Image classification data set "clam_projects" (miclearnstocode/clam_projects on GitHub). Class labels (3): alive, dead, no clam.

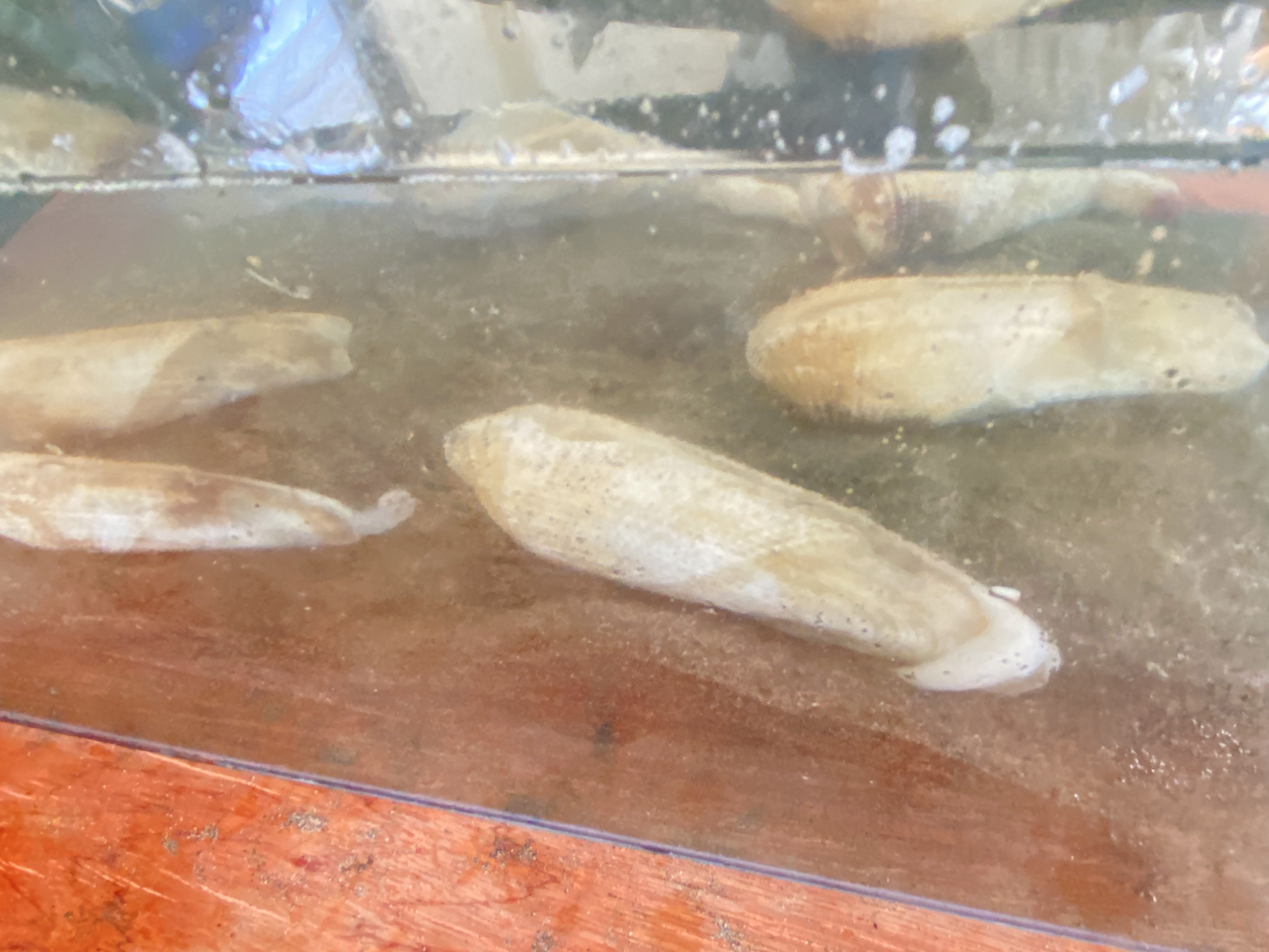
Label: dead

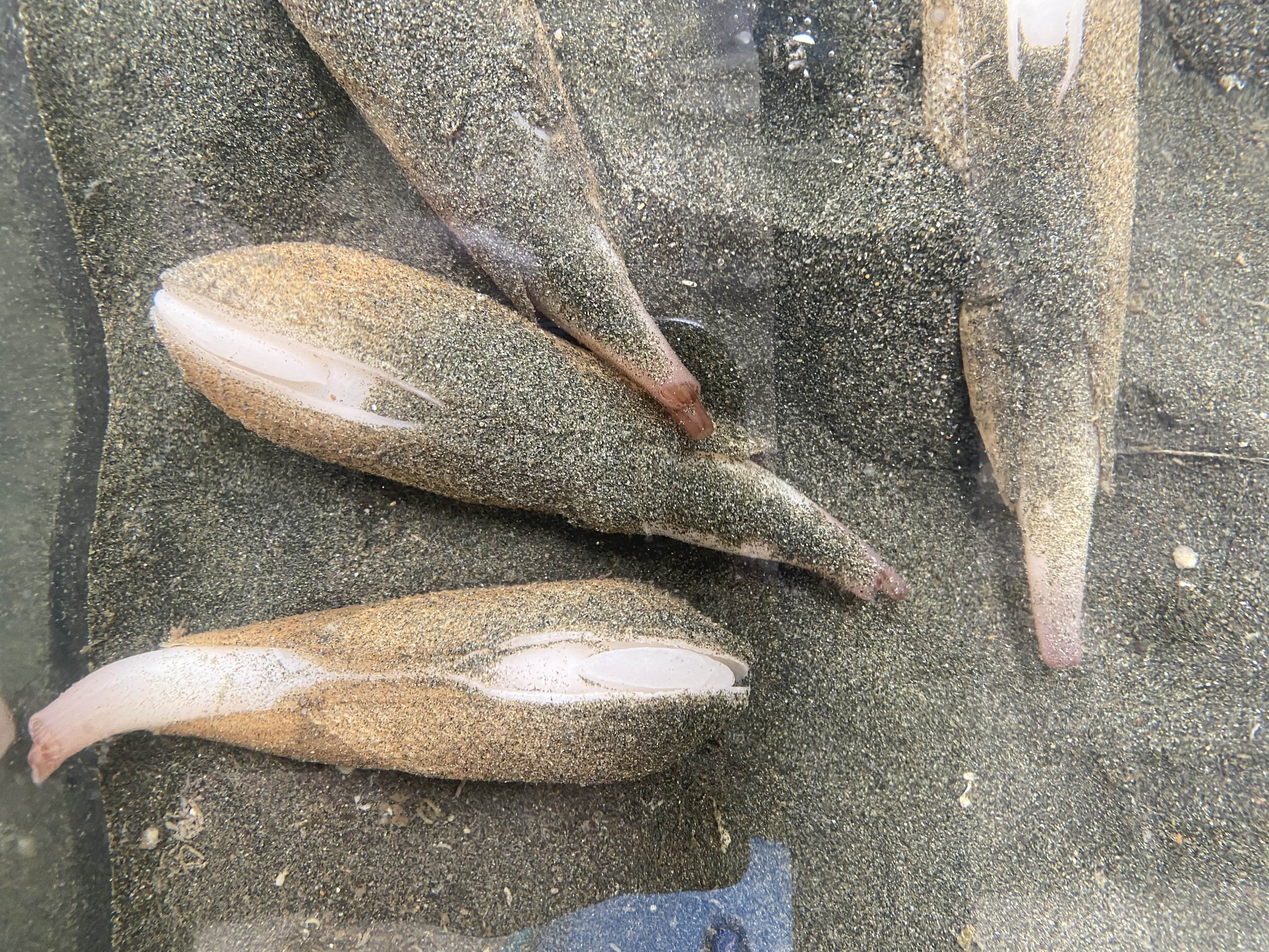
Label: alive

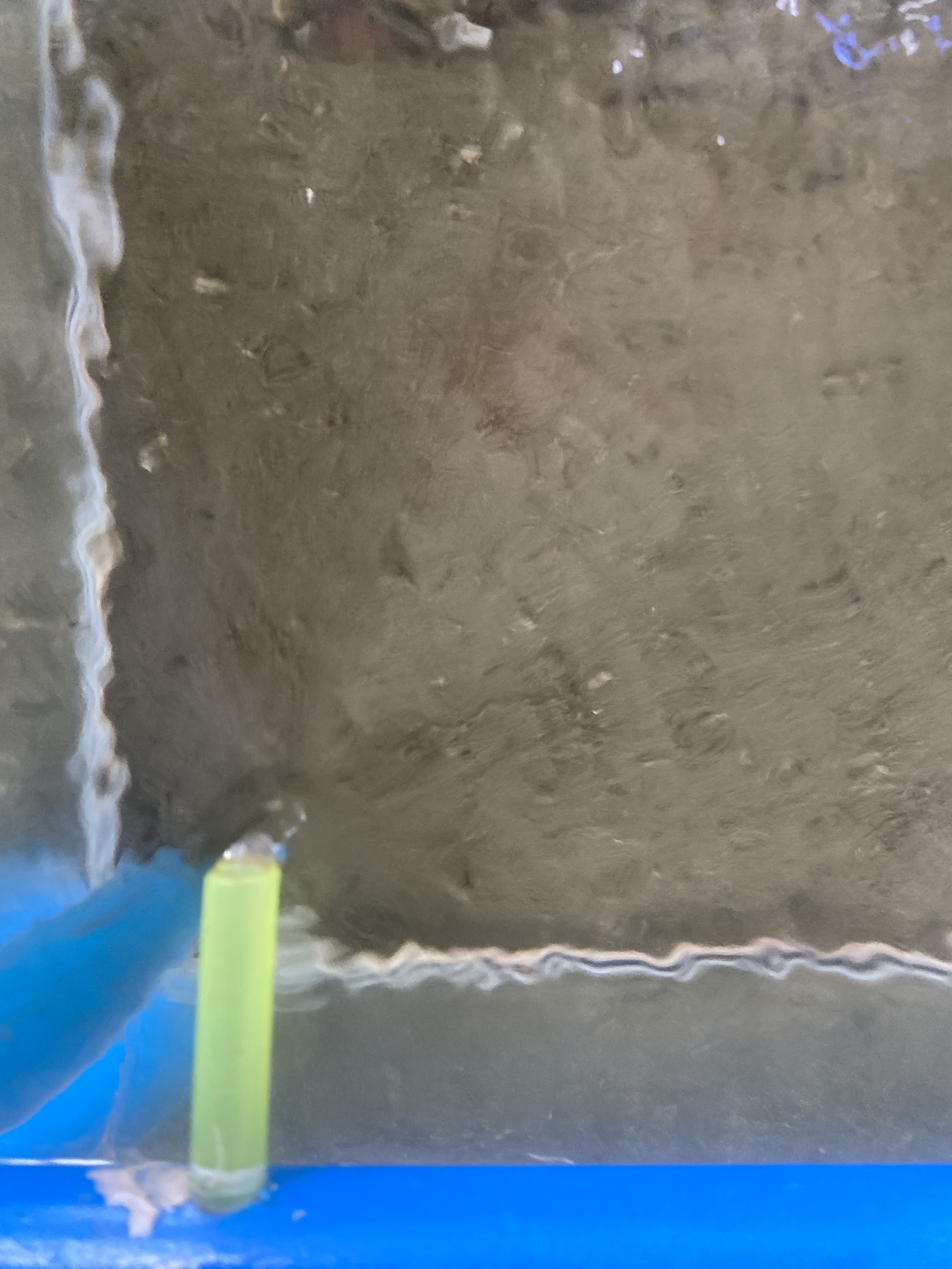
Label: no clam

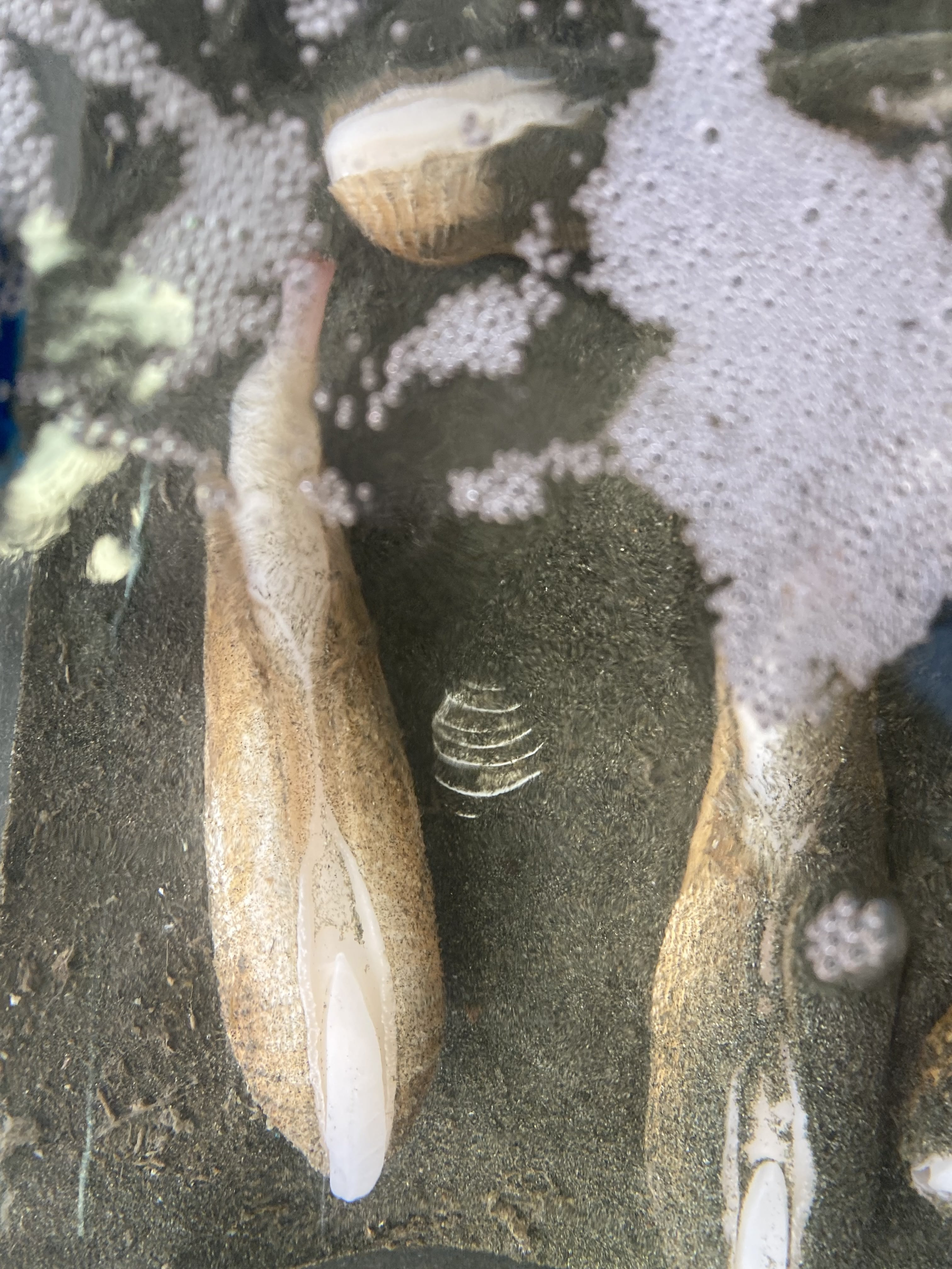
Label: alive

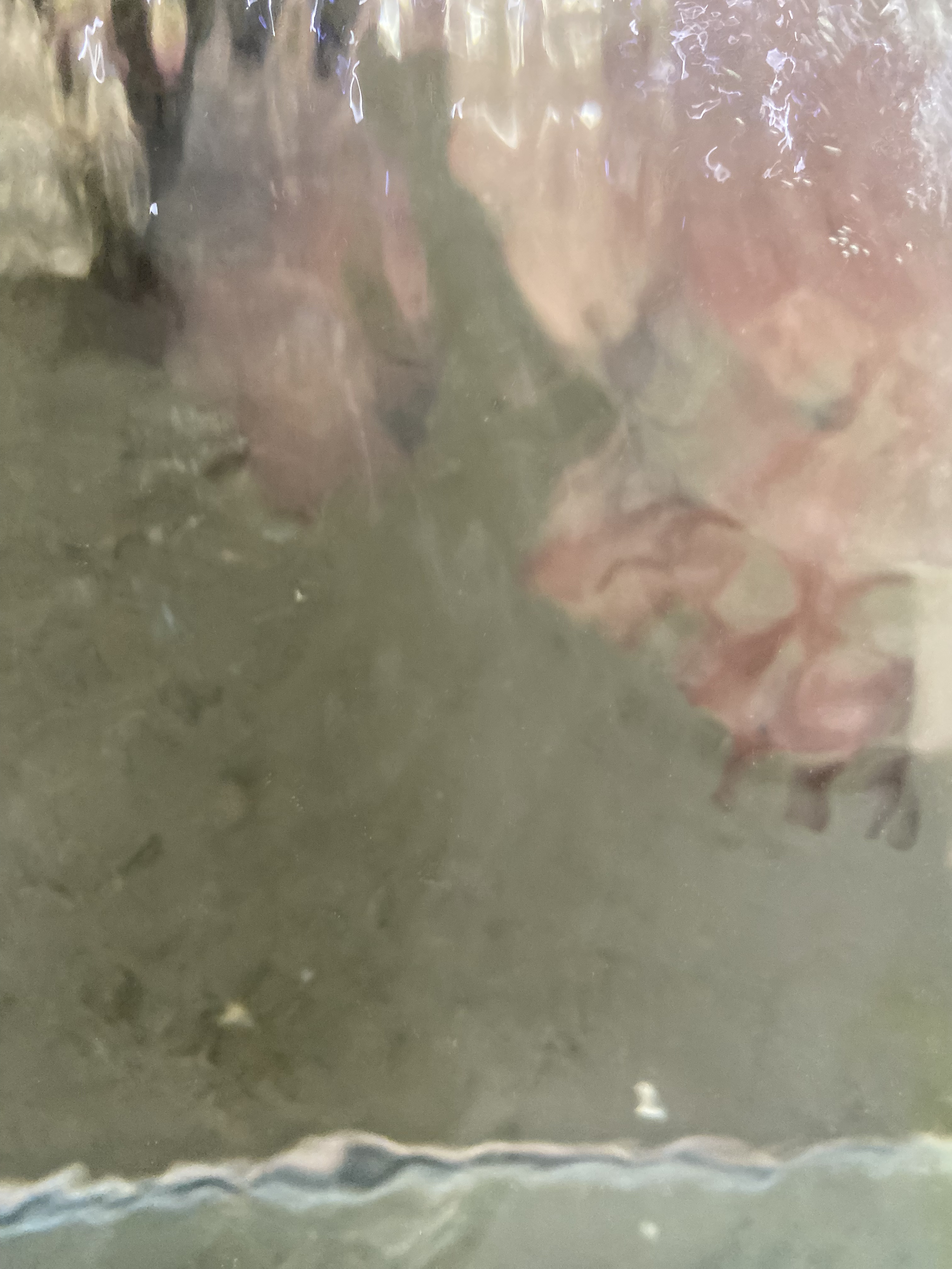
Label: no clam

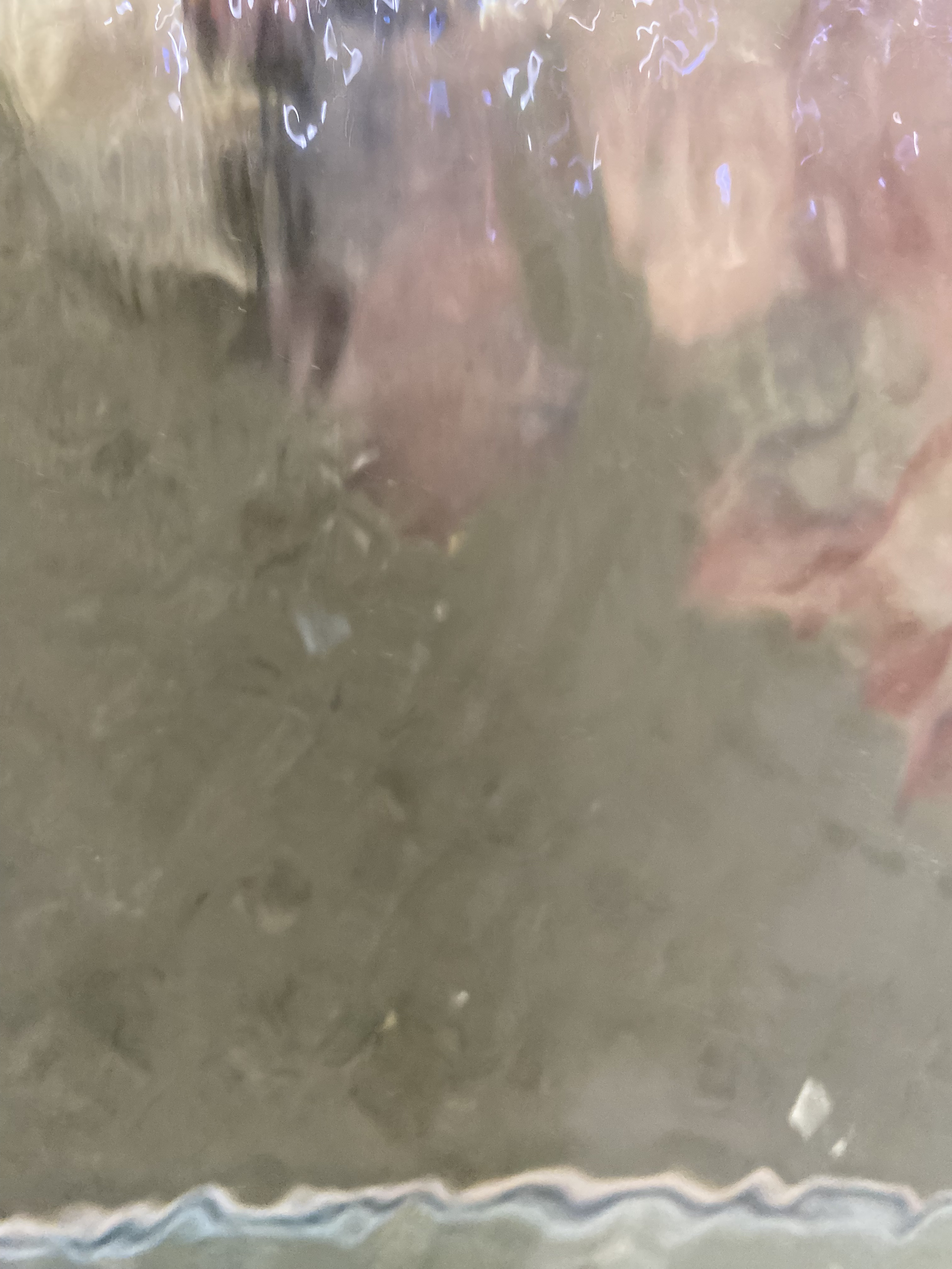
Label: no clam
